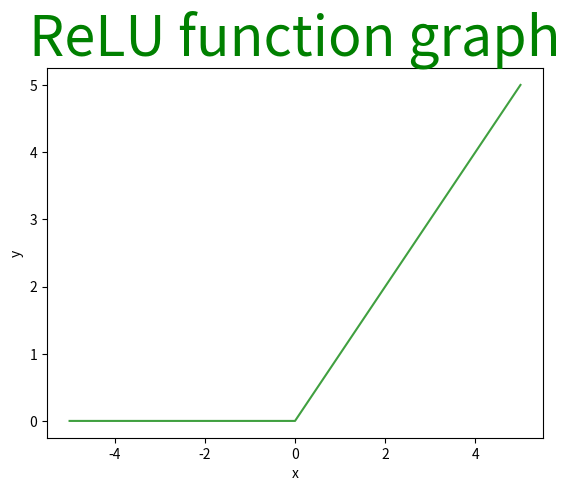

Write the Python code that produced this figure.
# importing module
import matplotlib.pyplot as plt


# assigning x and y coordinates
x = [-5, -4, -3, -2, -1, 0, 1, 2, 3, 4, 5]
y = []

for i in range(len(x)):
	y.append(max(0, x[i]))

# depicting the visualization
plt.plot(x, y, color='green', alpha=0.75)
plt.xlabel('x')
plt.ylabel('y')

# displaying the title
plt.title(label="ReLU function graph",
				fontsize=40,
				color="green")
